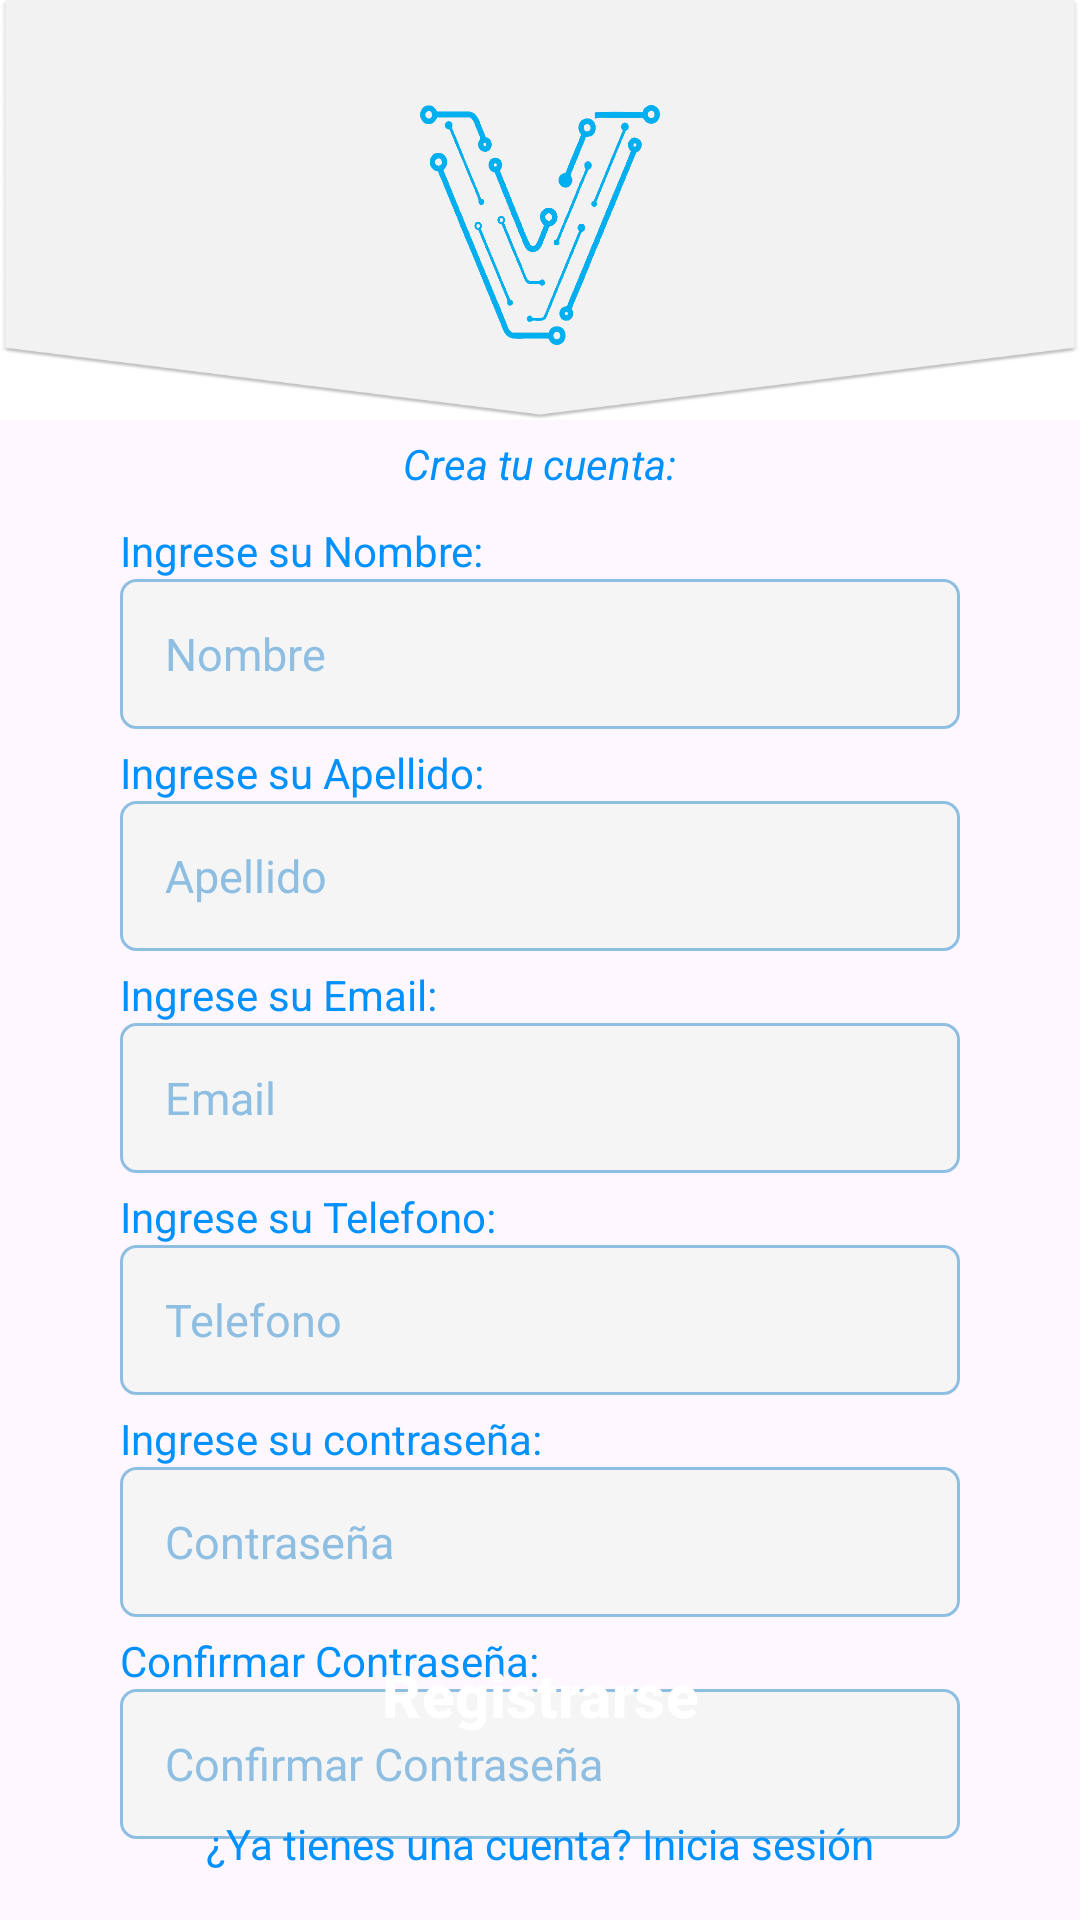

Reconstruct the res/layout file that produces this screen, plus the resources it refers to.
<!-- AndroidManifest.xml: application theme Theme.KotlinUdemyDelivery -->
<!-- res/layout/activity_register.xml -->
<?xml version="1.0" encoding="utf-8"?>
<androidx.coordinatorlayout.widget.CoordinatorLayout xmlns:android="http://schemas.android.com/apk/res/android"
    xmlns:app="http://schemas.android.com/apk/res-auto"
    xmlns:tools="http://schemas.android.com/tools"
    android:layout_width="match_parent"
    android:layout_height="match_parent"
    tools:context=".activities.RegisterActivity">
    <LinearLayout
        android:layout_width="match_parent"
        android:layout_height="wrap_content"
        android:layout_gravity="top">
        <View
            android:layout_width="match_parent"
            android:layout_height="140dp"
            android:background="@drawable/rectangle" />
    </LinearLayout>

    <LinearLayout
        android:layout_width="match_parent"
        android:layout_height="match_parent"
        android:orientation="vertical">
        <View
            android:layout_width="80dp"
            android:layout_height="80dp"
            android:layout_gravity="center"
            android:layout_marginTop="35dp"
            android:background="@drawable/vorsnewlog" />
        <TextView
            android:layout_width="wrap_content"
            android:layout_height="wrap_content"
            android:layout_gravity="center"
            android:layout_marginTop="30dp"
            android:text="Crea tu cuenta:"
            android:textStyle="italic"
            android:textColor="@color/blue"/>
        <TextView
            android:layout_width="wrap_content"
            android:layout_height="wrap_content"
            android:layout_marginLeft="40dp"
            android:layout_marginTop="10dp"
            android:text="Ingrese su Nombre:"
            android:textColor="@color/blue" />
        <EditText
            android:id="@+id/edittext_name"
            android:layout_width="match_parent"
            android:layout_height="50dp"
            android:layout_marginLeft="40dp"
            android:layout_marginTop="0dp"
            android:layout_marginRight="40dp"
            android:hint="Nombre"
            android:textColorHint="@color/blue_light"
            android:textSize="15sp"
            android:padding="15dp"
            android:background="@drawable/edittext_custom"
            android:inputType="text"/>
        <TextView
            android:layout_width="wrap_content"
            android:layout_height="wrap_content"
            android:layout_marginLeft="40dp"
            android:layout_marginTop="5dp"
            android:text="Ingrese su Apellido:"
            android:textColor="@color/blue" />
        <EditText
            android:id="@+id/edittext_lastname"
            android:layout_width="match_parent"
            android:layout_height="50dp"
            android:layout_marginLeft="40dp"
            android:layout_marginRight="40dp"
            android:hint="Apellido"
            android:inputType="text"
            android:textColorHint="@color/blue_light"
            android:textSize="15sp"
            android:padding="15dp"
            android:background="@drawable/edittext_custom"/>
        <TextView
            android:layout_width="wrap_content"
            android:layout_height="wrap_content"
            android:layout_marginLeft="40dp"
            android:layout_marginTop="5dp"
            android:text="Ingrese su Email:"
            android:textColor="@color/blue" />
        <EditText
            android:id="@+id/edittext_email"
            android:layout_width="match_parent"
            android:layout_height="50dp"
            android:layout_marginLeft="40dp"
            android:layout_marginRight="40dp"
            android:hint="Email"
            android:inputType="textEmailAddress"
            android:textColorHint="@color/blue_light"
            android:textSize="15sp"
            android:padding="15dp"
            android:background="@drawable/edittext_custom"/>
        <TextView
            android:layout_width="wrap_content"
            android:layout_height="wrap_content"
            android:layout_marginLeft="40dp"
            android:layout_marginTop="5dp"
            android:text="Ingrese su Telefono:"
            android:textColor="@color/blue" />
        <EditText
            android:id="@+id/edittext_phone"
            android:layout_width="match_parent"
            android:layout_height="50dp"
            android:layout_marginLeft="40dp"
            android:layout_marginRight="40dp"
            android:hint="Telefono"
            android:inputType="phone"
            android:textColorHint="@color/blue_light"
            android:textSize="15sp"
            android:padding="15dp"
            android:background="@drawable/edittext_custom"/>
        <TextView
            android:layout_width="wrap_content"
            android:layout_height="wrap_content"
            android:layout_marginLeft="40dp"
            android:layout_marginTop="5dp"
            android:text="Ingrese su contraseña:"
            android:textColor="@color/blue" />
        <EditText
            android:id="@+id/edittext_password"
            android:layout_width="match_parent"
            android:layout_height="50dp"
            android:layout_marginLeft="40dp"
            android:layout_marginRight="40dp"
            android:hint="Contraseña"
            android:inputType="textPassword"
            android:textColorHint="@color/blue_light"
            android:textSize="15sp"
            android:padding="15dp"
            android:background="@drawable/edittext_custom"/>
        <TextView
            android:layout_width="wrap_content"
            android:layout_height="wrap_content"
            android:layout_marginLeft="40dp"
            android:layout_marginTop="5dp"
            android:text="Confirmar Contraseña:"
            android:textColor="@color/blue" />
        <EditText
            android:id="@+id/edittext_confirm_password"
            android:layout_width="match_parent"
            android:layout_height="50dp"
            android:layout_marginLeft="40dp"
            android:layout_marginRight="40dp"
            android:hint="Confirmar Contraseña"
            android:inputType="textPassword"
            android:textColorHint="@color/blue_light"
            android:textSize="15sp"
            android:padding="15dp"
            android:background="@drawable/edittext_custom"/>
    </LinearLayout>

    <LinearLayout
        android:layout_width="match_parent"
        android:layout_height="wrap_content"
        android:orientation="vertical"
        android:layout_gravity="bottom"
        android:gravity="center">
        <Button
            android:id="@+id/btn_register"
            android:layout_width="match_parent"
            android:layout_height="wrap_content"
            android:text="Registrarse"
            android:layout_marginLeft="80dp"
            android:layout_marginRight="80dp"
            android:textStyle="bold"
            android:textSize="20dp"
            android:background="@drawable/rounded_button"/>

        
        <TextView
            android:id="@+id/go_to_login"
            android:layout_width="wrap_content"
            android:layout_height="wrap_content"
            android:layout_marginTop="16dp"
            android:textColor="@color/blue"
            android:text="¿Ya tienes una cuenta? Inicia sesión"
            android:layout_marginBottom="16dp"/>
    </LinearLayout>

</androidx.coordinatorlayout.widget.CoordinatorLayout>
<!-- resources referenced by this layout -->
<resources>
  <color name="blue">#0091FF</color>
  <color name="blue_light">#8EBEE2</color>
  <!-- drawable edittext_custom (drawable) -->
  <?xml version="1.0" encoding="utf-8"?>
  <shape xmlns:android="http://schemas.android.com/apk/res/android"
  
      android:shape="rectangle"
      android:padding="10dp">
  
      
          <solid android:color="@color/grey_light"/>
  
      
      <stroke android:width="1dp" android:color="@color/blue_light"/>
      
      
      <corners android:radius="5dp"/>
  </shape>
  <!-- drawable ic_arrow_left (drawable) -->
  <vector android:autoMirrored="true" android:height="50dp"
      android:tint="#0077B6" android:viewportHeight="24"
      android:viewportWidth="24" android:width="50dp" xmlns:android="http://schemas.android.com/apk/res/android">
      <path android:fillColor="@android:color/white" android:pathData="M14,7l-5,5 5,5V7z"/>
  </vector>
  <!-- drawable rectangle: jpg bitmap (drawable, 23083 bytes) -->
  <!-- drawable vorsnewlog: png bitmap (drawable, 101674 bytes) -->
  <style name="Theme.KotlinUdemyDelivery" parent="Base.Theme.KotlinUdemyDelivery" />
  <color name="grey_light">#F5F5F5</color>
  <style name="Base.Theme.KotlinUdemyDelivery" parent="Theme.Material3.Light.NoActionBar">
          
          <item name="colorPrimary">@color/blue</item>
          <item name="colorPrimaryVariant">@color/blue_accent</item>
          <item name="colorSecondary">@color/grey_light</item>
          <item name="colorSecondaryVariant">@color/grey</item>
      </style>
  <color name="blue_accent">#0091FF</color>
  <color name="grey">#B5B5B5</color>
</resources>
